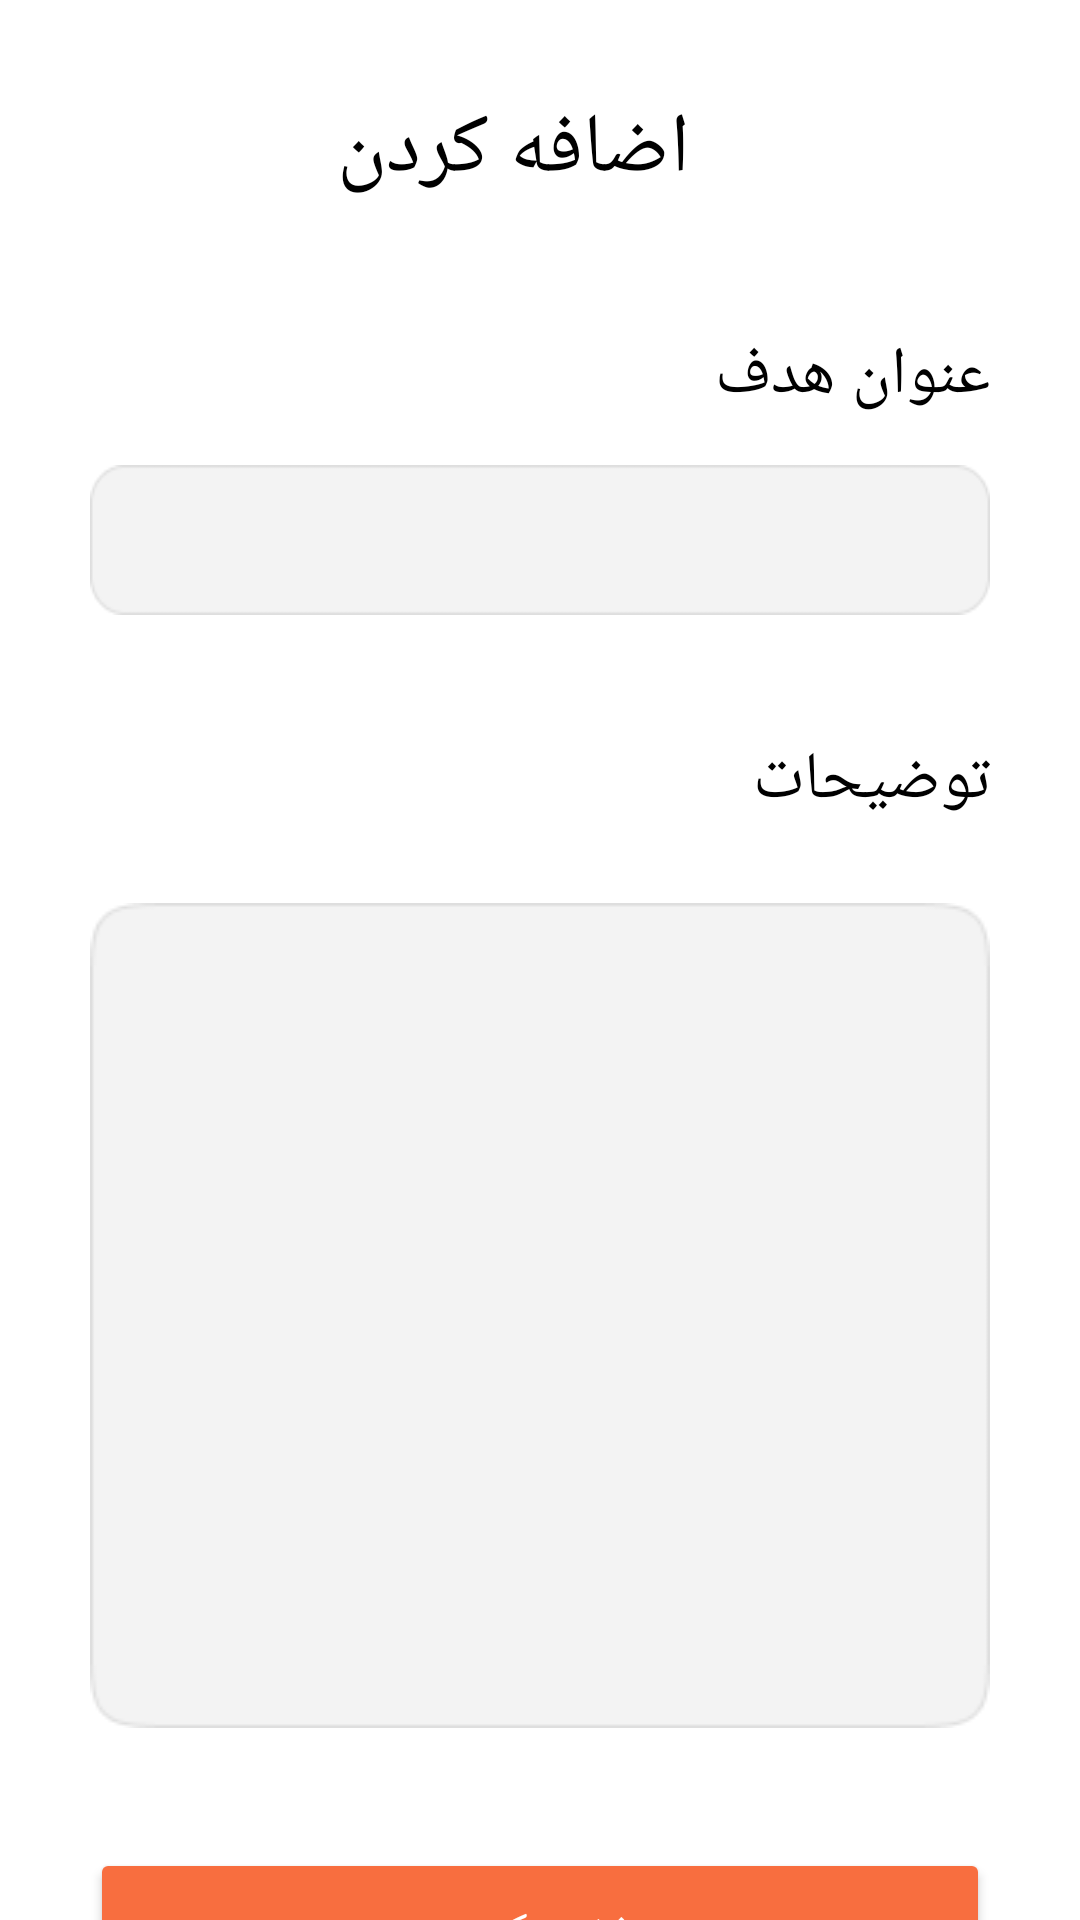

The Android layout XML behind this screen, and the referenced resources:
<!-- AndroidManifest.xml: application theme Theme.Taskbin -->
<!-- res/layout/fragment_add_target.xml -->
<?xml version="1.0" encoding="utf-8"?>
<androidx.constraintlayout.widget.ConstraintLayout xmlns:android="http://schemas.android.com/apk/res/android"
    xmlns:tools="http://schemas.android.com/tools"
    android:layout_width="match_parent"
    android:layout_height="match_parent"
    xmlns:app="http://schemas.android.com/apk/res-auto"
    tools:context=".Fragment.AddProjectFragment"
    android:background="@color/white"
    >

    
    <androidx.cardview.widget.CardView
        android:id="@+id/cardview1AddTarget"
        android:layout_width="match_parent"
        android:layout_height="100dp"
        app:cardCornerRadius="2dp"
        app:cardElevation="0dp"
        app:layout_constraintEnd_toEndOf="parent"
        app:layout_constraintStart_toStartOf="parent"
        app:layout_constraintTop_toTopOf="parent">
        <RelativeLayout
            android:layout_width="match_parent"
            android:layout_height="match_parent">
            <ImageButton
                android:id="@+id/btnBackAddTarget"
                android:layout_width="wrap_content"
                android:layout_height="wrap_content"
                android:layout_alignParentLeft="true"
                android:layout_centerInParent="true"
                android:layout_marginLeft="80dp"
                android:background="#00FFFFFF"
                android:src="@drawable/back_right"
                android:text="cardview"
                android:textSize="18dp" />
            <TextView
                android:id="@+id/AddActivity"
                android:layout_width="wrap_content"
                android:layout_height="wrap_content"
                android:text="اضافه کردن"
                android:textSize="28dp"
                android:layout_centerInParent="true"
                android:layout_alignParentRight="true"
                android:layout_marginRight="130dp"
                android:fontFamily="@font/vazirfdwol"
                android:textColor="@color/black">

            </TextView>
        </RelativeLayout>
    </androidx.cardview.widget.CardView>
    <androidx.cardview.widget.CardView
        android:id="@+id/cardview2AddTarget"
        android:layout_width="300dp"
        android:layout_height="wrap_content"
        android:layout_marginTop="10dp"
        android:layout_marginStart="0dp"
        android:layout_marginEnd="0dp"
        app:cardElevation="0dp"
        app:layout_constraintEnd_toEndOf="parent"
        app:layout_constraintStart_toStartOf="parent"
        app:layout_constraintTop_toBottomOf="@+id/cardview1AddTarget">

        <RelativeLayout
            android:layout_width="match_parent"
            android:layout_height="match_parent">
            <TextView
                android:id="@+id/targetName"
                android:layout_width="match_parent"
                android:layout_height="wrap_content"
                android:fontFamily="@font/vazirfdwol"
                android:text="عنوان هدف"
                android:textSize="22dp"
                android:textColor="@color/black">

            </TextView>

            <EditText
                android:id="@+id/targetNameInput"
                android:layout_width="380dp"
                android:layout_height="50dp"
                android:layout_below="@+id/targetName"
                android:layout_marginTop="15dp"
                android:background="@drawable/inputs"
                android:inputType="text"
                android:textColor="#000000"
                android:textDirection="rtl"
                android:padding="5dp"
                android:fontFamily="@font/vazirfdwol"
                app:layout_constraintEnd_toEndOf="parent"
                app:layout_constraintStart_toStartOf="parent"
                app:layout_constraintTop_toBottomOf="@id/targetName" />


            <TextView
                android:id="@+id/targetDes"
                android:layout_width="match_parent"
                android:layout_height="41dp"
                android:layout_below="@id/targetNameInput"
                android:layout_marginTop="40dp"
                android:fontFamily="@font/vazirfdwol"
                android:text="توضیحات"
                android:textColor="@color/black"
                android:textSize="22dp">

            </TextView>
            <MultiAutoCompleteTextView
                android:id="@+id/targetDesInput"
                android:layout_width="match_parent"
                android:layout_height="wrap_content"
                android:background="@drawable/input_des_target"
                android:layout_below="@id/targetDes"
                android:layout_marginTop="15dp"
                android:fontFamily="@font/vazirfdwol"
                android:padding="5dp"
                android:textDirection="rtl"

                >

            </MultiAutoCompleteTextView>

            <Button
                android:id="@+id/btnSaveTarget"
                android:layout_width="match_parent"
                android:layout_height="55dp"
                android:layout_below="@+id/targetDesInput"
                android:backgroundTint="@color/orange"
                android:fontFamily="@font/vazirfdwol"
                android:text="ذخیره کردن"
                android:textColor="@color/white"
                app:cornerRadius="10dp"
                android:layout_marginTop="40dp"
                app:layout_constraintEnd_toEndOf="parent"
                app:layout_constraintHorizontal_bias="0.496"
                app:layout_constraintStart_toStartOf="parent"
                app:layout_constraintBottom_toBottomOf="parent"
                app:layout_constraintVertical_bias="0.0" />

        </RelativeLayout>
    </androidx.cardview.widget.CardView>



</androidx.constraintlayout.widget.ConstraintLayout>
<!-- resources referenced by this layout -->
<resources>
  <color name="black">#FF000000</color>
  <color name="orange">#F86E3F</color>
  <color name="white">#FFFFFFFF</color>
  <!-- drawable input_des_target: png bitmap (drawable, 1948 bytes) -->
  <!-- drawable inputs: png bitmap (drawable, 1082 bytes) -->
  <style name="Theme.Taskbin" parent="Base.Theme.Taskbin" />
  <style name="Base.Theme.Taskbin" parent="Theme.Material3.DayNight.NoActionBar">
          
          
          
  
          <item name="colorPrimary">@color/orange</item>
          <item name="android:statusBarColor">@color/orange</item>
          <item name="android:navigationBarColor">@color/light_orange</item>
          <item name="bottomNavigationStyle">@style/BottomNavActiveIndicatorStyle</item>
  
  
      </style>
  <color name="light_orange">#FFA772</color>
  <style name="BottomNavActiveIndicatorStyle">
          <item name="android:itemBackground">@drawable/bg_select</item>
      </style>
  <!-- drawable bg_select (drawable) -->
  <vector xmlns:android="http://schemas.android.com/apk/res/android"
      android:width="45dp"
      android:height="45dp"
      android:viewportWidth="45"
      android:viewportHeight="45">
    <path
        android:pathData="M22.5,22.5m-22.5,0a22.5,22.5 0,1 1,45 0a22.5,22.5 0,1 1,-45 0"
        android:fillColor="#FFA772"/>
  </vector>
</resources>
